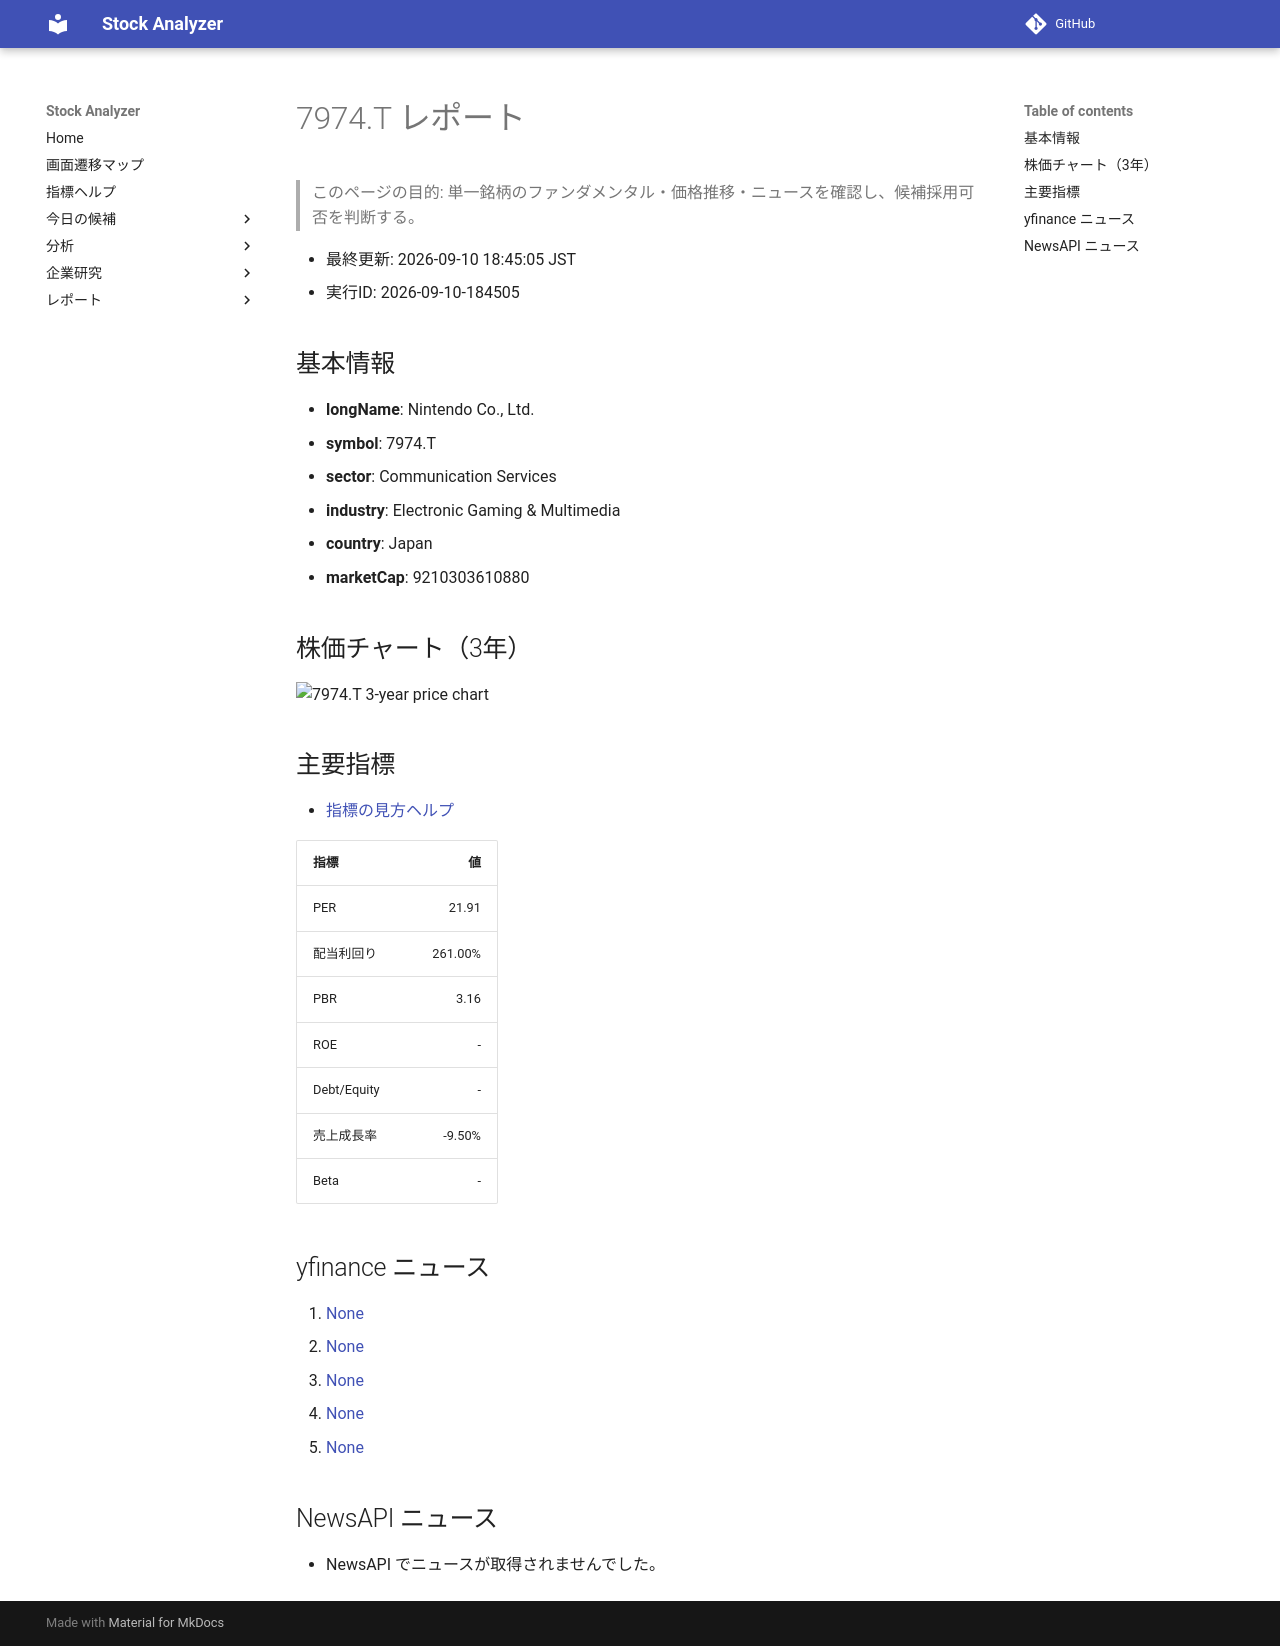

repository: Yumi-note/Making-APP · page: reports/2026-09-10/184505/7974_T/index.html · generator: mkdocs

# 7974.T レポート

> このページの目的: 単一銘柄のファンダメンタル・価格推移・ニュースを確認し、候補採用可否を判断する。

- 最終更新: 2026-09-10 18:45:05 JST
- 実行ID: 2026-09-10-184505

## 基本情報

- **longName**: Nintendo Co., Ltd.
- **symbol**: 7974.T
- **sector**: Communication Services
- **industry**: Electronic Gaming & Multimedia
- **country**: Japan
- **marketCap**: 9210303610880

## 株価チャート（3年）

![7974.T 3-year price chart](7974_T_3y.png)

## 主要指標

- [指標の見方ヘルプ](../../../../indicators.md)

| 指標 | 値 |
|---|---:|
| PER | 21.91 |
| 配当利回り | 261.00% |
| PBR | 3.16 |
| ROE | - |
| Debt/Equity | - |
| 売上成長率 | -9.50% |
| Beta | - |

## yfinance ニュース

1. [None](None)
2. [None](None)
3. [None](None)
4. [None](None)
5. [None](None)

## NewsAPI ニュース

- NewsAPI でニュースが取得されませんでした。
